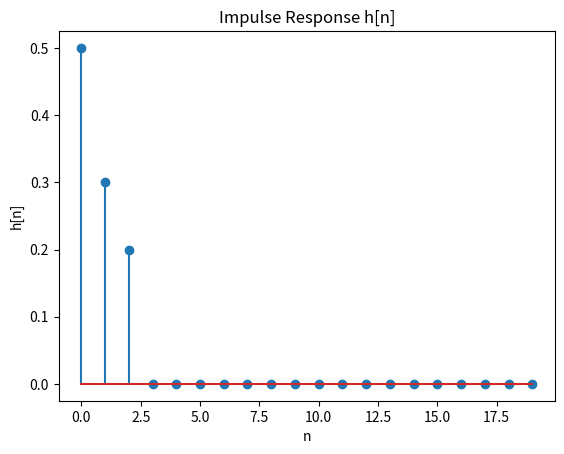
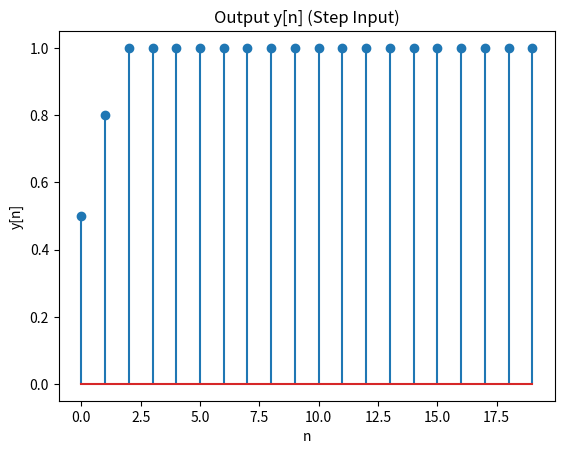

Reproduce these figures in Python, in order.
import numpy as np
import matplotlib.pyplot as plt

# Define length
N = 20

# -------------------------------
# Impulse Signal δ[n]
# -------------------------------
impulse = np.zeros(N)
impulse[0] = 1  # δ[n]

# Impulse response h[n]
h = np.zeros(N)
for n in range(N):
    h[n] = 0.5 * impulse[n]
    if n-1 >= 0:
        h[n] += 0.3 * impulse[n-1]
    if n-2 >= 0:
        h[n] += 0.2 * impulse[n-2]

# Plot impulse response
plt.stem(h)
plt.title("Impulse Response h[n]")
plt.xlabel("n")
plt.ylabel("h[n]")
plt.show()

# -------------------------------
# Unit Step Signal u[n]
# -------------------------------
x = np.ones(N)

# -------------------------------
# Manual Convolution (NO FUNCTION)
# -------------------------------
y = np.zeros(N)

for n in range(N):
    for k in range(n+1):
        if k < len(x) and (n-k) < len(h):
            y[n] += x[k] * h[n-k]

# Plot output
plt.stem(y)
plt.title("Output y[n] (Step Input)")
plt.xlabel("n")
plt.ylabel("y[n]")
plt.show()
